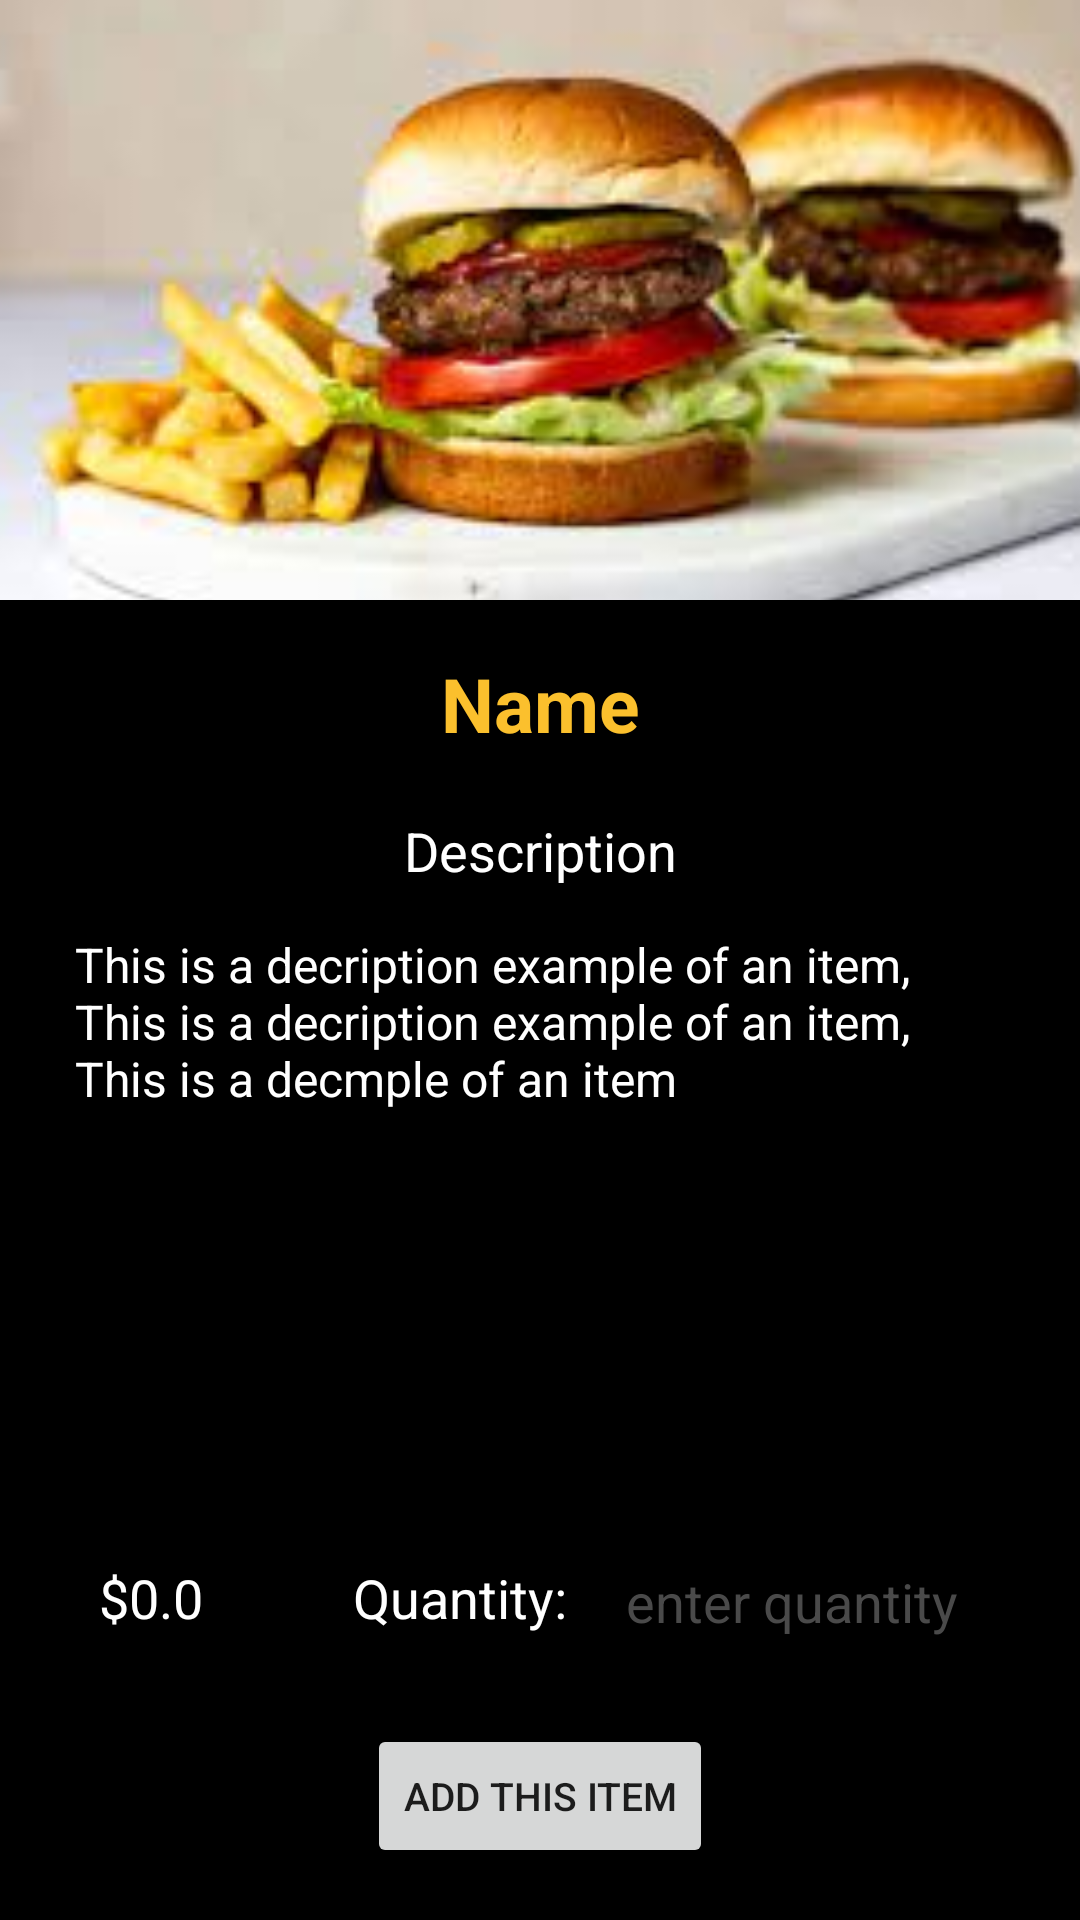

Android layout source for this screen:
<!-- AndroidManifest.xml: application theme Theme.RestaurantApp -->
<!-- res/layout/activity_product_details.xml -->
<?xml version="1.0" encoding="utf-8"?>
<androidx.constraintlayout.widget.ConstraintLayout xmlns:android="http://schemas.android.com/apk/res/android"
    xmlns:app="http://schemas.android.com/apk/res-auto"
    xmlns:tools="http://schemas.android.com/tools"
    android:layout_width="match_parent"
    android:layout_height="match_parent"
    android:background="@color/black"
    tools:context=".ProductDetails">

    <ImageView
        android:id="@+id/iv_img"
        android:layout_width="411dp"
        android:layout_height="200dp"
        android:scaleType="centerCrop"
        app:layout_constraintEnd_toEndOf="parent"
        app:layout_constraintStart_toStartOf="parent"
        app:layout_constraintTop_toTopOf="parent"
        app:srcCompat="@drawable/hamburgers" />

    <TextView
        android:id="@+id/tv_name"
        android:layout_width="wrap_content"
        android:layout_height="wrap_content"
        android:text="Name"
        android:textColor="#FBC02D"
        android:textSize="25sp"
        android:textStyle="bold"
        app:layout_constraintBottom_toTopOf="@+id/tv_description"
        app:layout_constraintEnd_toEndOf="parent"
        app:layout_constraintStart_toStartOf="parent"
        app:layout_constraintTop_toBottomOf="@+id/iv_img"
        app:layout_constraintVertical_chainStyle="packed" />

    <TextView
        android:id="@+id/tv_description"
        android:layout_width="wrap_content"
        android:layout_height="wrap_content"
        android:layout_marginTop="20dp"
        android:text="Description"
        android:textColor="@color/white"
        android:textSize="18sp"
        app:layout_constraintBottom_toTopOf="@+id/tv_description_text"
        app:layout_constraintEnd_toEndOf="parent"
        app:layout_constraintStart_toStartOf="parent"
        app:layout_constraintTop_toBottomOf="@+id/tv_name" />

    <TextView
        android:id="@+id/tv_description_text"
        android:layout_width="wrap_content"
        android:layout_height="wrap_content"
        android:layout_marginTop="15dp"
        android:gravity="start"
        android:paddingStart="25dp"
        android:paddingEnd="25dp"
        android:text="This is a decription example of an item, This is a decription example of an item, This is a decmple of an item"
        android:textColor="@color/white"
        android:textSize="16sp"
        app:layout_constraintBottom_toTopOf="@+id/tv_quantity_lebel"
        app:layout_constraintEnd_toEndOf="parent"
        app:layout_constraintHorizontal_bias="1.0"
        app:layout_constraintStart_toStartOf="parent"
        app:layout_constraintTop_toBottomOf="@+id/tv_description" />

    <TextView
        android:id="@+id/tv_quantity_lebel"
        android:layout_width="wrap_content"
        android:layout_height="wrap_content"
        android:layout_marginTop="150dp"
        android:layout_marginBottom="30dp"
        android:text="Quantity:"
        android:textColor="@color/white"
        android:textSize="18sp"
        app:layout_constraintBottom_toTopOf="@+id/btn_add_to_cart"
        app:layout_constraintEnd_toStartOf="@+id/et_quantity"
        app:layout_constraintHorizontal_bias="0.5"
        app:layout_constraintStart_toEndOf="@+id/tv_price"
        app:layout_constraintTop_toBottomOf="@+id/tv_description_text" />

    <EditText
        android:id="@+id/et_quantity"
        android:layout_width="150dp"
        android:layout_height="57dp"
        android:ems="10"
        android:gravity="center"
        android:hint="enter quantity"
        android:inputType="number"
        android:textColor="@color/teal_700"
        android:textColorHint="#4A4A4A"
        android:textColorLink="@color/white"
        android:textSize="18sp"
        app:layout_constraintBottom_toBottomOf="@+id/tv_quantity_lebel"
        app:layout_constraintEnd_toEndOf="parent"
        app:layout_constraintHorizontal_bias="0.5"
        app:layout_constraintStart_toEndOf="@+id/tv_quantity_lebel"
        app:layout_constraintTop_toTopOf="@+id/tv_quantity_lebel" />

    <Button
        android:id="@+id/btn_add_to_cart"
        android:layout_width="wrap_content"
        android:layout_height="wrap_content"
        android:text="ADD THIS ITEM"
        android:textSize="13sp"
        app:layout_constraintBottom_toBottomOf="parent"
        app:layout_constraintEnd_toEndOf="parent"
        app:layout_constraintStart_toStartOf="parent"
        app:layout_constraintTop_toBottomOf="@+id/tv_quantity_lebel" />

    <TextView
        android:id="@+id/tv_price"
        android:layout_width="wrap_content"
        android:layout_height="wrap_content"
        android:layout_marginEnd="50dp"
        android:text="$0.0"
        android:textColor="@color/white"
        android:textSize="18sp"
        app:layout_constraintBottom_toBottomOf="@+id/tv_quantity_lebel"
        app:layout_constraintEnd_toStartOf="@+id/tv_quantity_lebel"
        app:layout_constraintHorizontal_bias="0.61"
        app:layout_constraintHorizontal_chainStyle="packed"
        app:layout_constraintStart_toStartOf="parent"
        app:layout_constraintTop_toTopOf="@+id/tv_quantity_lebel"
        app:layout_constraintVertical_bias="0.0" />
</androidx.constraintlayout.widget.ConstraintLayout>
<!-- resources referenced by this layout -->
<resources>
  <color name="black">#FF000000</color>
  <color name="teal_700">#FF018786</color>
  <color name="white">#FFFFFFFF</color>
  <!-- drawable hamburgers: jpg bitmap (drawable, 7128 bytes) -->
  <style name="Theme.RestaurantApp" parent="Theme.MaterialComponents.DayNight.DarkActionBar">
          
          <item name="colorPrimary">#302C2C</item>
          <item name="colorPrimaryVariant">@color/black</item>
          <item name="colorOnPrimary">@color/white</item>
          
          <item name="colorSecondary">@color/teal_200</item>
          <item name="colorSecondaryVariant">@color/teal_700</item>
          <item name="colorOnSecondary">@color/black</item>
          
          <item name="android:statusBarColor" tools:targetApi="l">?attr/colorPrimaryVariant</item>
          
      </style>
  <color name="teal_200">#FF03DAC5</color>
</resources>
